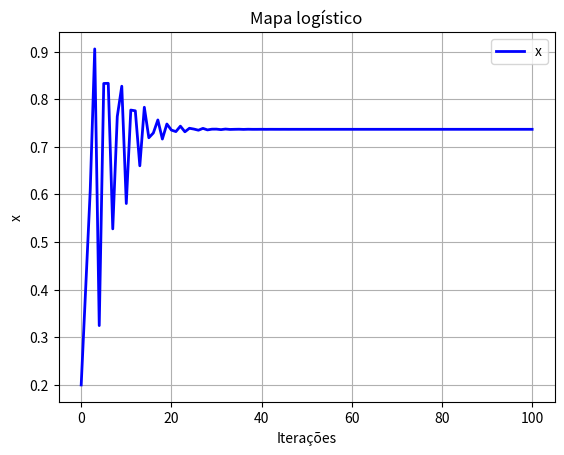

Here is the Python script that generated this plot:

# ***************************************************************************************************************/
# Eng. Controle e Automação */
# Autor: Jhonatan Luiz Souza Siqueira */
# Centro Federal de Educação e Tecnologia (CEFET-MG) */
# Monografia de Graduação */
# Controle de Sistemas Caoticos Utilizando Logica Fuzzy na Otimização do Método de Espaço de Estados Defasados*/
# [redacted] */
# **
# Simulação do controle do Mapa Logístico através do método de Pyragas
# /*Controle de Pyragas*/
# **************************************************************************************************************/

import numpy as np
import matplotlib.pyplot as plt

iteracoes = 100     # numero de iteracoes

# constantes
mi = 3.8   # número Malthusiano ( entre 3.56995 e 4 apresenta comportamento caotico)

# criacao das variaveis de estado
x = np.zeros(iteracoes)
n = np.zeros(iteracoes)

u = np.zeros(iteracoes)

# condicoes iniciais
x[0] = 0.2
n[0] = 0

# control parameters
atraso = 3
Tau = 1
K = -0.6

for k in range(1,iteracoes):
    x[k] = mi*x[k-1]*(1-x[k-1]) + u[k-1]
    n[k] = k+1

    # control action
    if k > atraso:
        u[k] = K * (x[k- Tau] - x[k])

print(x[49])
## grafico
plt.figure()
plt.plot(n,x,color='b', lw=2, label='x')
##plt.xlim([0, 100])
##plt.ylim([0, 0.9])
plt.xlabel('Iterações')
plt.ylabel('x')
plt.title('Mapa logístico')
plt.legend()
plt.grid(True)
plt.show()
